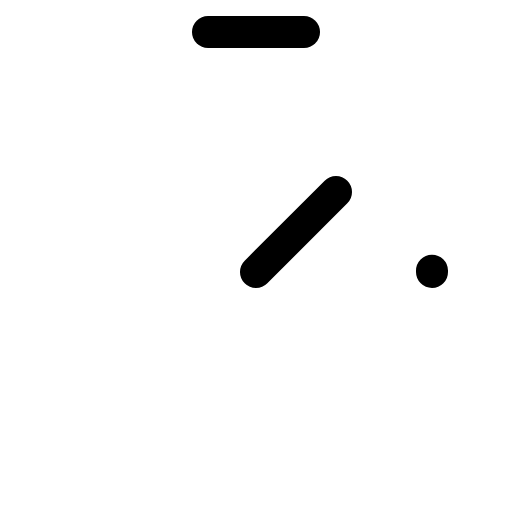
t = 0.00 s
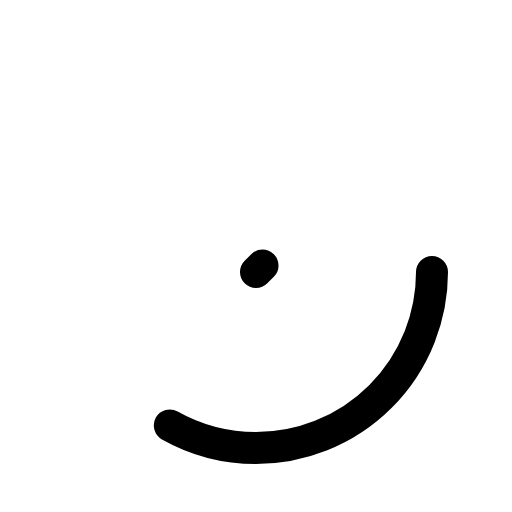
t = 0.60 s
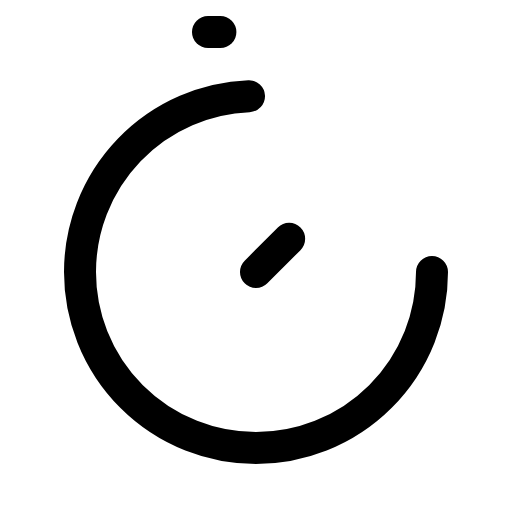
t = 0.98 s
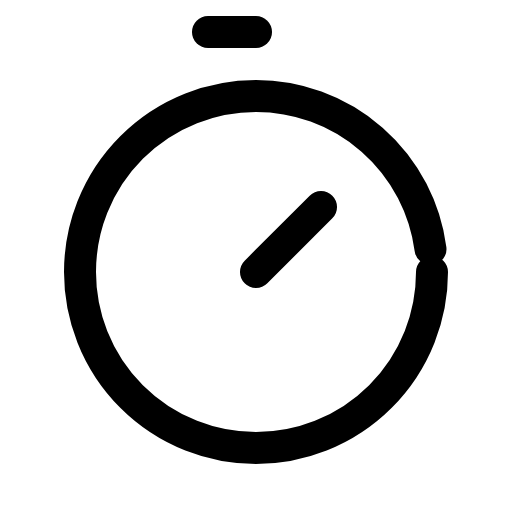
t = 1.35 s
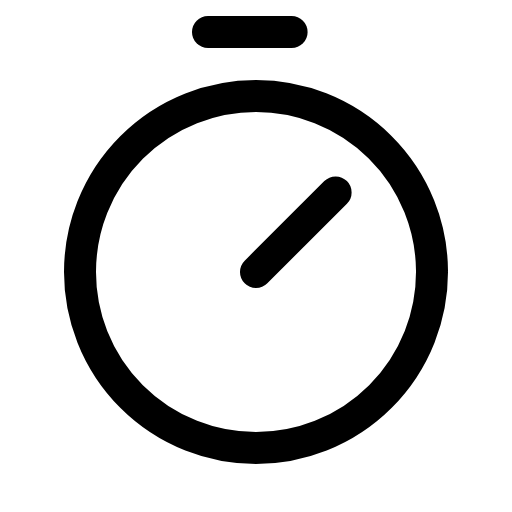
t = 1.73 s
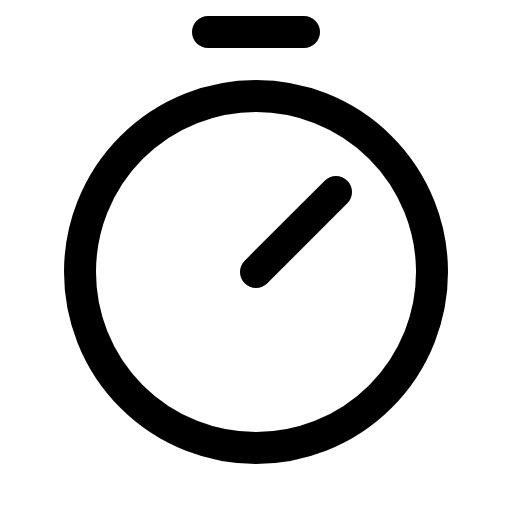
t = 2.10 s

The animated SVG that drew these frames (rendered in a browser with its animation timeline set to each time). Animation: 1 CSS @keyframes rule; one cycle of 2.10 s.

<svg xmlns="http://www.w3.org/2000/svg" viewBox="0 0 256 256">
  <style>
    .draw-line {
      stroke-dasharray: 1;
      stroke-dashoffset: 0;
    }
    svg:hover .draw-line {
      animation: phosphor-draw-in 1.5s ease-in-out forwards;
    }
    @keyframes phosphor-draw-in {
      from { stroke-dashoffset: 1; }
      to { stroke-dashoffset: 0; }
    }
  </style><rect width="256" height="256" fill="none"/><circle cx="128" cy="136" r="88" fill="none" stroke="currentColor" stroke-linecap="round" stroke-linejoin="round" stroke-width="16" class="draw-line" pathLength="1" style="animation-delay: 0s"/><line x1="128" y1="136" x2="168" y2="96" fill="none" stroke="currentColor" stroke-linecap="round" stroke-linejoin="round" stroke-width="16" class="draw-line" pathLength="1" style="animation-delay: 0.3s"/><line x1="104" y1="16" x2="152" y2="16" fill="none" stroke="currentColor" stroke-linecap="round" stroke-linejoin="round" stroke-width="16" class="draw-line" pathLength="1" style="animation-delay: 0.6s"/></svg>
